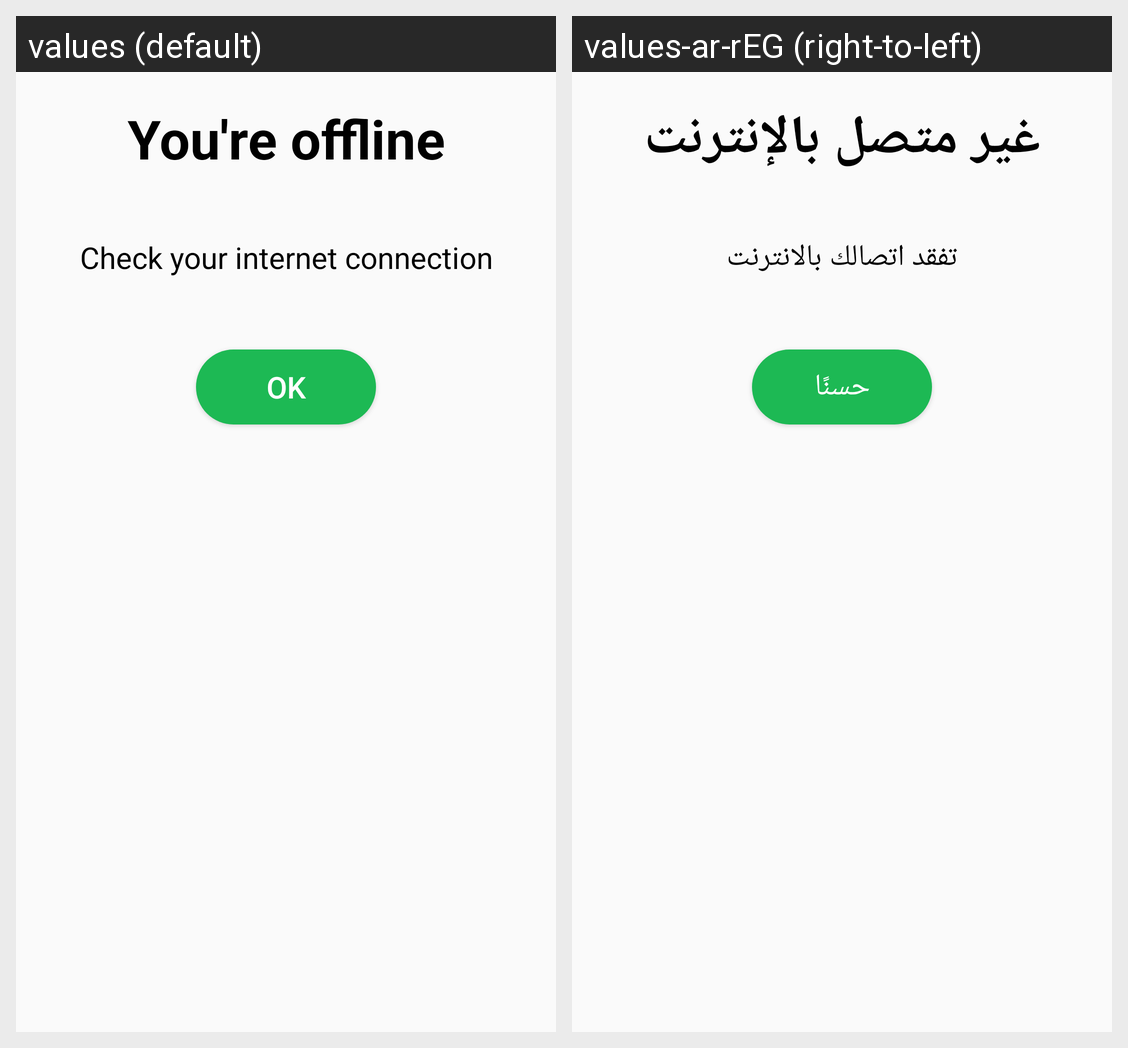

Translations of the strings shown on this Android screen, per locale in the grid:
Android screen res/layout/dialog_custom_offline.xml rendered under 2 locales, left to right: values (default), values-ar-rEG (right-to-left). Device: Nexus 5 (rendered at 1080×1920; each locale shown at half size, 540×960, under a caption strip naming it); theme AppTheme.
Strings drawn on this screen, with the default value and each locale's value (text and hints the layout hard-codes, and strings that could not be matched under every locale, appear in the picture but are not listed):

you_are_not_online
  values: You're offline
  values-ar-rEG: غير متصل بالإنترنت

check_internet
  values: Check your internet connection
  values-ar-rEG: تفقد اتصالك بالانترنت

ok
  values: OK
  values-ar-rEG: حسنًا
